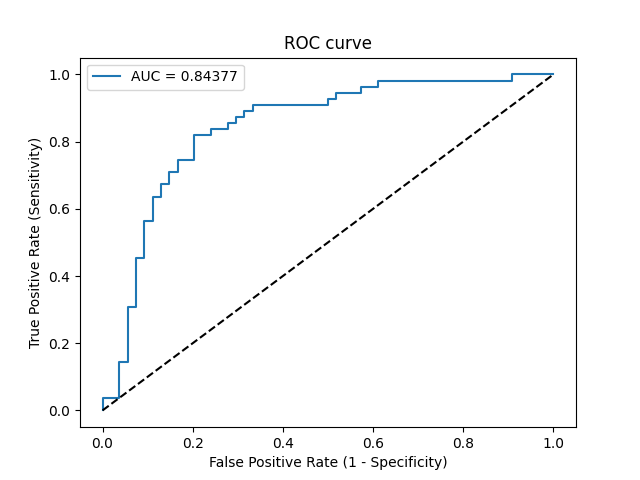

The file beside this chart, header and first rows:
Threshold, Sensitivity, Specificity, NPV, PPV
inf, 0.0, 1.0, 0.4954, 0
0.9285, 0.01818, 1.0, 0.5, 1.0
0.9088, 0.03636, 1.0, 0.5047, 1.0
0.9046, 0.03636, 0.963, 0.4952, 0.5
0.8347, 0.1455, 0.963, 0.5253, 0.8
0.8332, 0.1455, 0.9444, 0.5204, 0.7273
0.8076, 0.3091, 0.9444, 0.573, 0.85
0.8061, 0.3091, 0.9259, 0.5682, 0.8095
0.7573, 0.4545, 0.9259, 0.625, 0.8621
0.7515, 0.4545, 0.9074, 0.6203, 0.8333
0.7321, 0.5636, 0.9074, 0.6712, 0.8611
0.7251, 0.5636, 0.8889, 0.6667, 0.8378
0.7078, 0.6364, 0.8889, 0.7059, 0.8537
0.7043, 0.6364, 0.8704, 0.7015, 0.8333
0.6975, 0.6727, 0.8704, 0.7231, 0.8409
0.6971, 0.6727, 0.8519, 0.7188, 0.8222
0.6773, 0.7091, 0.8519, 0.7419, 0.8298
0.6758, 0.7091, 0.8333, 0.7377, 0.8125
0.6707, 0.7455, 0.8333, 0.7627, 0.82
0.6602, 0.7455, 0.7963, 0.7544, 0.7885
0.5946, 0.8182, 0.7963, 0.8113, 0.8036
0.5812, 0.8182, 0.7593, 0.8039, 0.7759
0.5767, 0.8364, 0.7593, 0.82, 0.7797
0.5677, 0.8364, 0.7222, 0.8125, 0.7541
0.5608, 0.8545, 0.7222, 0.8298, 0.7581
0.552, 0.8545, 0.7037, 0.8261, 0.746
0.5512, 0.8727, 0.7037, 0.8444, 0.75
0.5481, 0.8727, 0.6852, 0.8409, 0.7385
0.5429, 0.8909, 0.6852, 0.8605, 0.7424
0.5427, 0.8909, 0.6667, 0.8571, 0.7313
0.5407, 0.9091, 0.6667, 0.878, 0.7353
0.4256, 0.9091, 0.5, 0.8438, 0.6494
0.4185, 0.9273, 0.5, 0.871, 0.6538
0.3983, 0.9273, 0.4815, 0.8667, 0.6456
0.3973, 0.9455, 0.4815, 0.8966, 0.65
0.3361, 0.9455, 0.4259, 0.8846, 0.6265
0.3193, 0.9636, 0.4259, 0.92, 0.631
0.2585, 0.9636, 0.3889, 0.913, 0.6163
0.2565, 0.9818, 0.3889, 0.9545, 0.6207
0.02924, 0.9818, 0.09259, 0.8333, 0.5243
0.02329, 1.0, 0.09259, 1.0, 0.5288
1.5403286565407133e-06, 1.0, 0.0, 0, 0.5046
